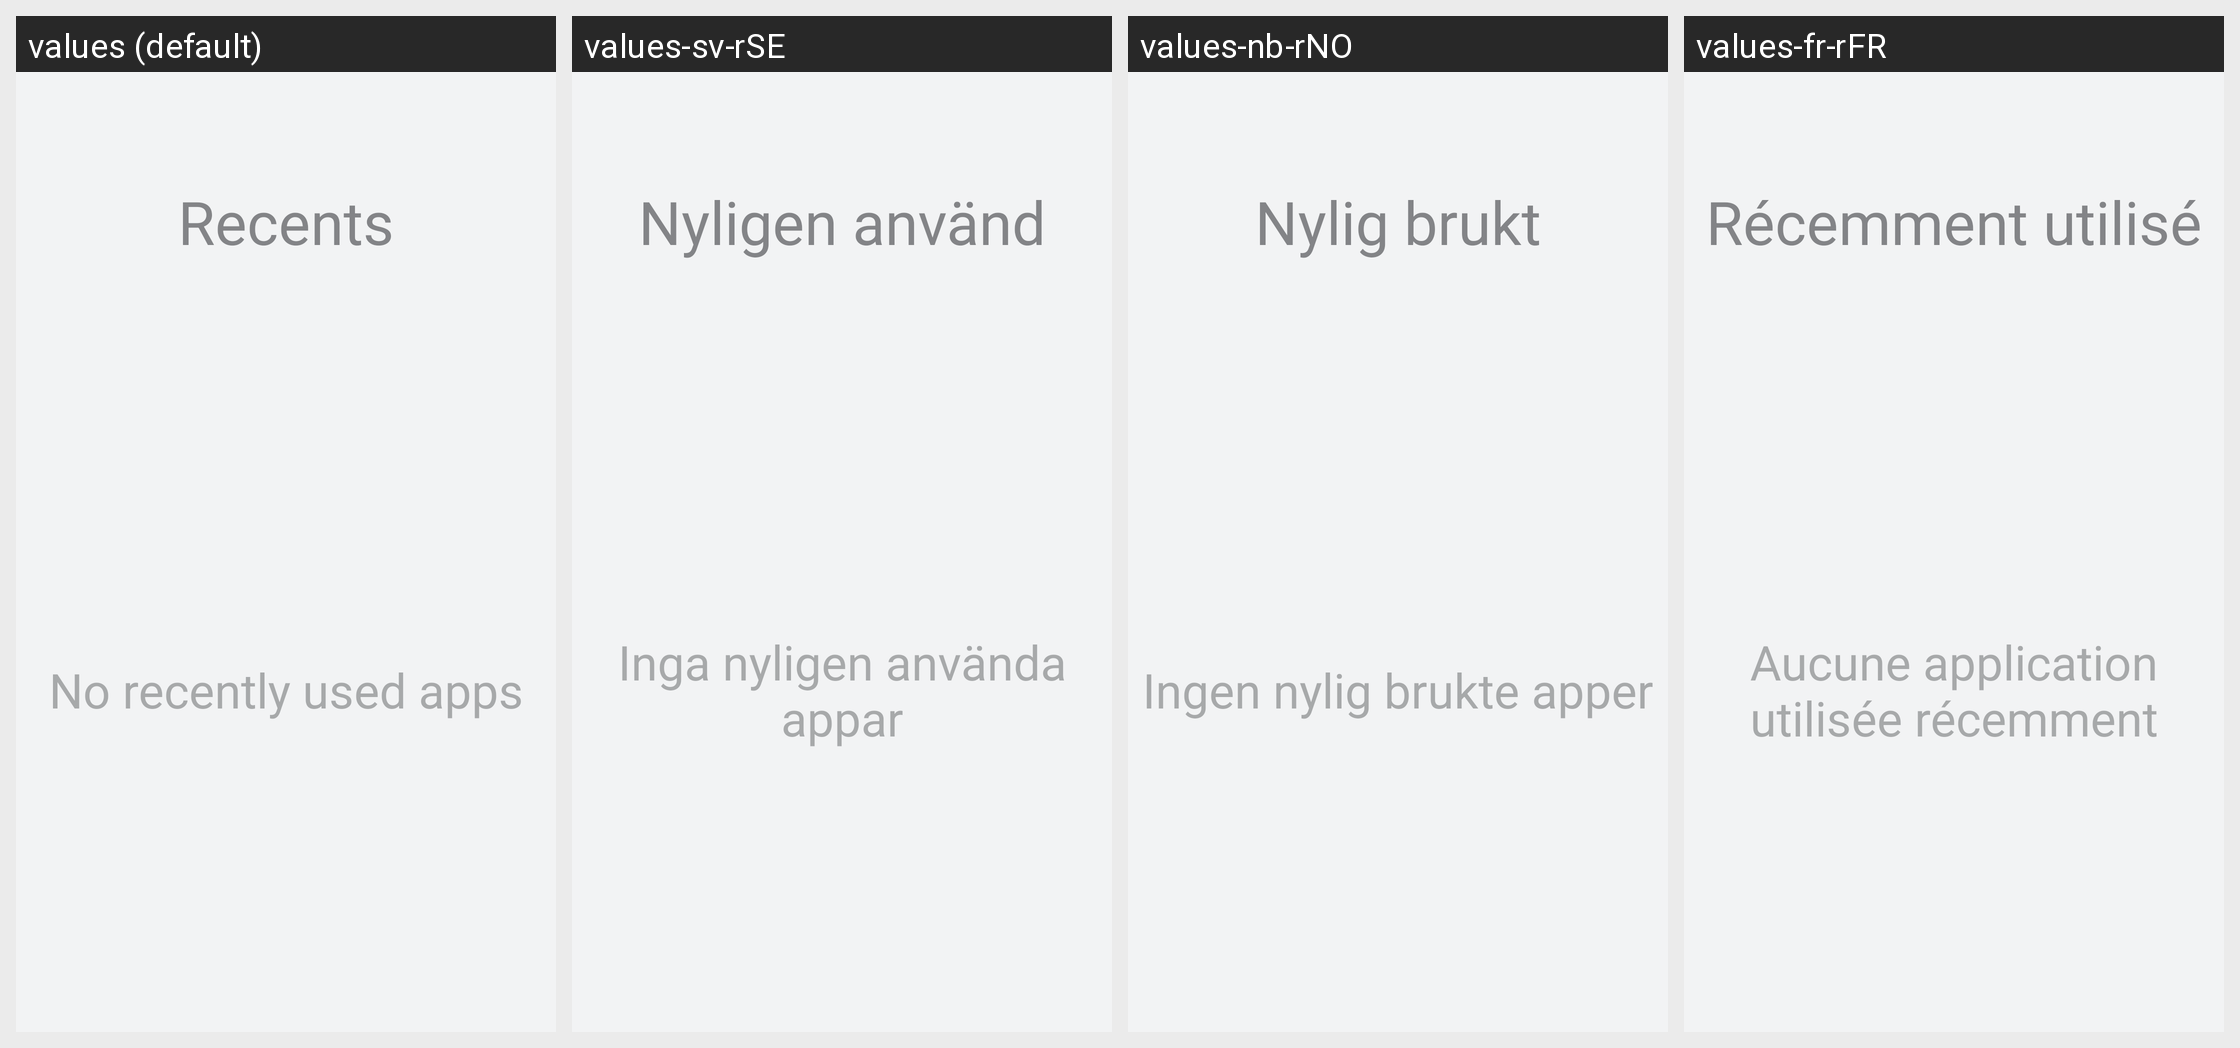

Translations of the strings shown on this Android screen, per locale in the grid:
Android screen res/layout/frag_recent.xml rendered under 4 locales, left to right: values (default), values-sv-rSE, values-nb-rNO, values-fr-rFR. Device: Nexus 5 (rendered at 1080×1920; each locale shown at half size, 540×960, under a caption strip naming it); theme Theme.ZeekrCarLauncher.
Other locales in the repository, not shown: values-af, values-am, values-ar, values-ar-rAR, values-as, values-az, values-be, values-bg, values-bn, values-bs, values-ca, values-cs, values-da, values-da-rDK, values-de, values-de-rDE, values-el, values-en, values-en-rAU, values-en-rCA, values-en-rGB, values-en-rXC, values-es, values-es-rES, values-es-rMX, values-es-rUS, values-et, values-eu, values-fa, values-fi, values-fr, values-fr-rCA, values-gl, values-gu, values-hi, values-hr, values-hu, values-hy, values-in, values-is, values-it, values-it-rIT, values-iw, values-iw-rIL, values-ja, values-ka, values-kk, values-km, values-kn, values-ko, values-ky, values-lo, values-lt, values-lv, values-mk, values-ml, values-mn, values-mr, values-ms, values-my, values-nb, values-ne, values-nl, values-nl-rNL, values-or, values-pa, values-pl, values-pt, values-pt-rBR, values-pt-rPT, values-ro, values-ru, values-ru-rRU, values-si, values-sk, values-sl, values-sq, values-sr, values-sv, values-sw, values-ta, values-te, values-th, values-th-rTH, values-tl, values-tr, values-uk, values-ur, values-uz, values-vi, values-zh, values-zh-rCN, values-zh-rHK, values-zh-rTW, values-zu.
Strings drawn on this screen, with the default value and each locale's value (text and hints the layout hard-codes, and strings that could not be matched under every locale, appear in the picture but are not listed):

recent_apps
  values: Recents
  values-sv-rSE: Nyligen använd
  values-nb-rNO: Nylig brukt
  values-fr-rFR: Récemment utilisé

no_recent_apps
  values: No recently used apps
  values-sv-rSE: Inga nyligen använda appar
  values-nb-rNO: Ingen nylig brukte apper
  values-fr-rFR: Aucune application utilisée récemment
